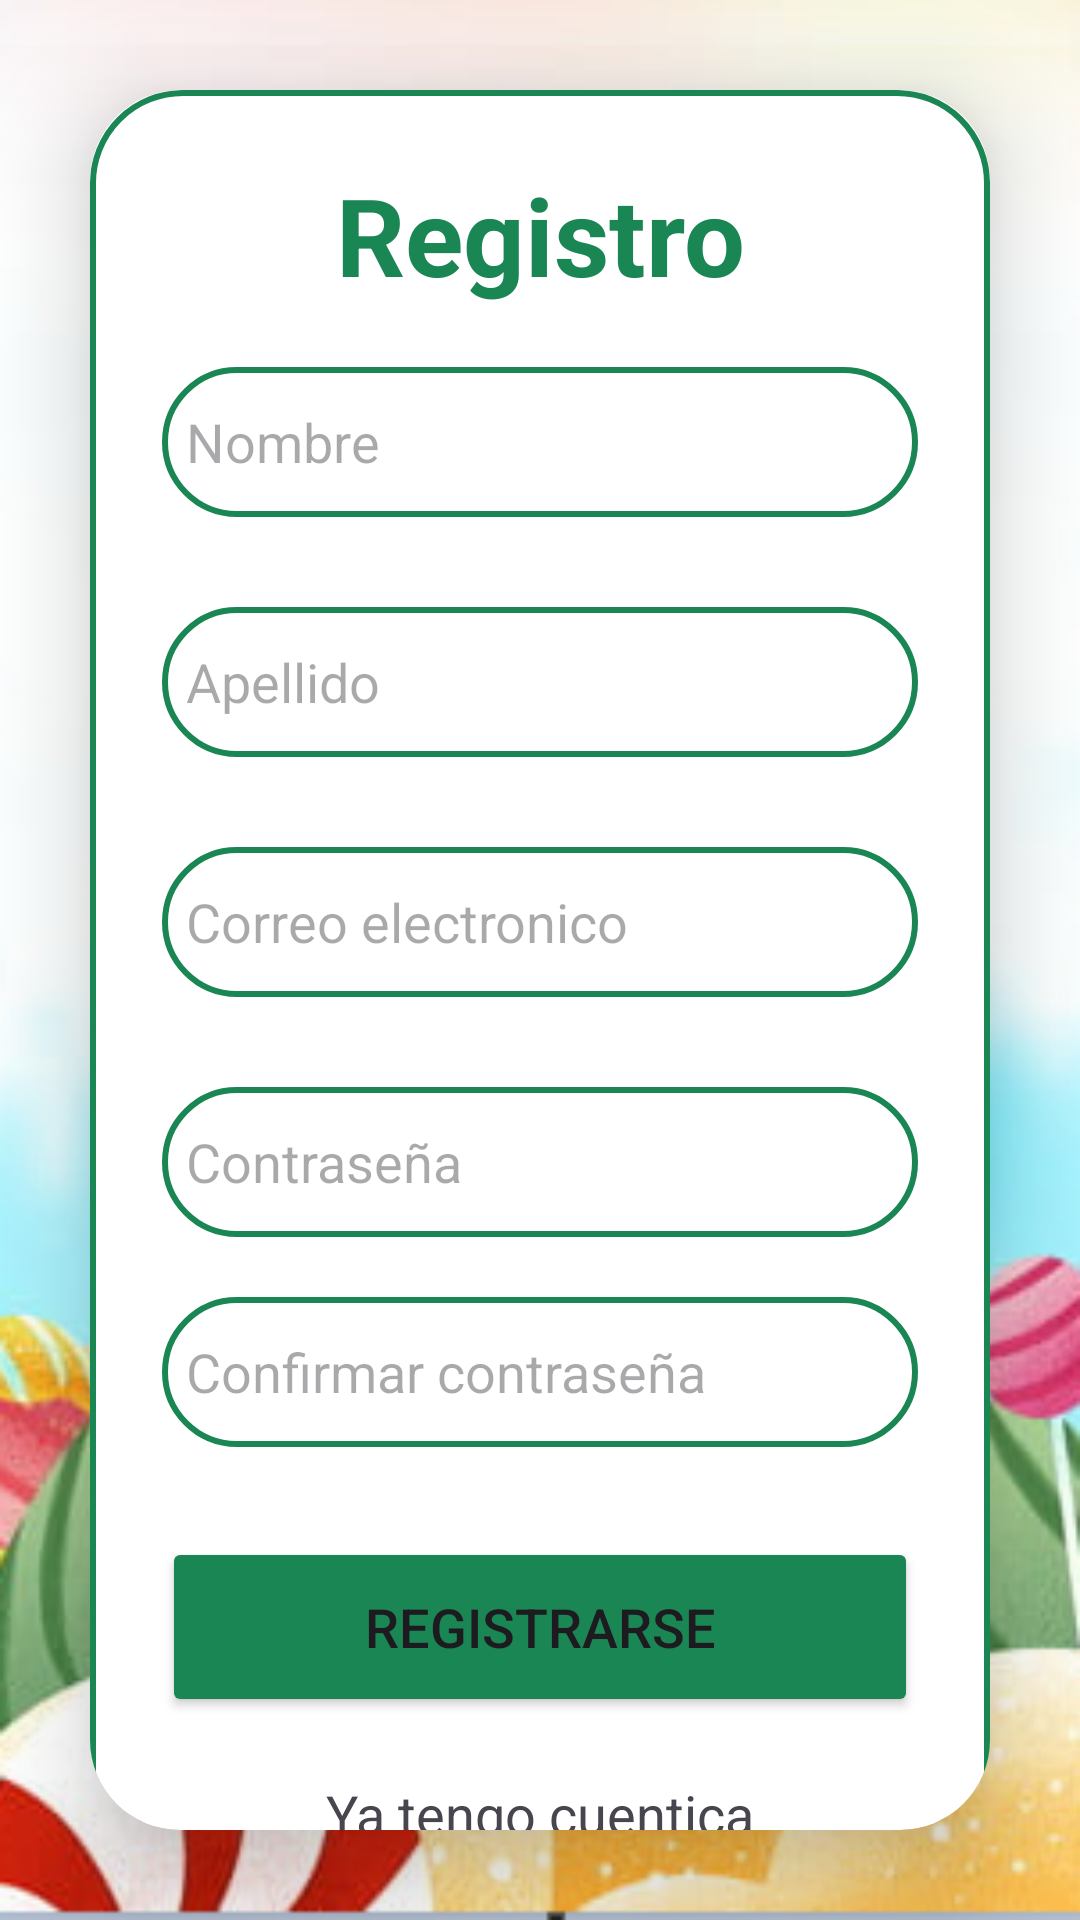

Here is an Android app screen rendered from its layout file. Give the layout XML and the strings, colors and styles it references.
<!-- AndroidManifest.xml: application theme Theme.Mis_primeros_aux -->
<!-- res/layout/activity_register.xml -->
<?xml version="1.0" encoding="utf-8"?>
<androidx.constraintlayout.widget.ConstraintLayout


    xmlns:android="http://schemas.android.com/apk/res/android"


    xmlns:app="http://schemas.android.com/apk/res-auto"


    xmlns:tools="http://schemas.android.com/tools"


    android:layout_width="match_parent"


    android:layout_height="match_parent"


    android:background="@color/white"


    tools:context=".register">

    <LinearLayout
        android:layout_width="match_parent"
        android:layout_height="match_parent"
        android:orientation="vertical"
        android:gravity="center"
        android:background="@drawable/fondo_login"
        tools:context=".MainActivity">
        <androidx.cardview.widget.CardView
            android:layout_width="match_parent"
            android:layout_height="wrap_content"
            android:layout_margin="30dp"
            app:cardCornerRadius="30dp"
            app:cardElevation="20dp">

            <LinearLayout
                android:layout_width="match_parent"
                android:layout_height="668dp"
                android:layout_gravity="center_horizontal"
                android:background="@drawable/custom_edittext"
                android:orientation="vertical"
                android:padding="24dp">

                <TextView
                    android:id="@+id/loginText"
                    android:layout_width="match_parent"
                    android:layout_height="wrap_content"
                    android:text="Registro"
                    android:textAlignment="center"
                    android:textColor="@color/green"
                    android:textSize="36sp"
                    android:textStyle="bold" />

                <EditText
                    android:id="@+id/nombre1"
                    android:layout_width="match_parent"
                    android:layout_height="50dp"
                    android:layout_marginTop="20dp"
                    android:background="@drawable/custom_edittext"
                    android:drawableLeft="@drawable/baseline_person_24"
                    android:drawablePadding="8dp"
                    android:hint="Nombre"
                    android:padding="8dp"
                    android:textColor="@color/black" />

                <EditText
                    android:id="@+id/apellido1"
                    android:layout_width="match_parent"
                    android:layout_height="50dp"
                    android:layout_marginTop="30dp"
                    android:background="@drawable/custom_edittext"
                    android:drawableLeft="@drawable/baseline_person_24"
                    android:drawablePadding="8dp"
                    android:hint="Apellido"
                    android:padding="8dp"
                    android:textColor="@color/black" />

                <EditText
                    android:id="@+id/correo"
                    android:layout_width="match_parent"
                    android:layout_height="50dp"
                    android:layout_marginTop="30dp"
                    android:background="@drawable/custom_edittext"
                    android:drawableLeft="@drawable/baseline_person_24"
                    android:drawablePadding="8dp"
                    android:hint="Correo electronico"
                    android:padding="8dp"
                    android:textColor="@color/black" />

                <EditText
                    android:id="@+id/password"
                    android:layout_width="match_parent"
                    android:layout_height="50dp"
                    android:layout_marginTop="30dp"
                    android:background="@drawable/custom_edittext"
                    android:drawableLeft="@drawable/baseline_lock_24"
                    android:drawablePadding="8dp"
                    android:hint="Contraseña"
                    android:inputType="textPassword"
                    android:padding="8dp"
                    android:textColor="@color/black" />

                <EditText
                    android:id="@+id/password2"
                    android:layout_width="match_parent"
                    android:layout_height="50dp"
                    android:layout_marginTop="20dp"
                    android:background="@drawable/custom_edittext"
                    android:drawableLeft="@drawable/baseline_lock_24"
                    android:drawablePadding="8dp"
                    android:hint="Confirmar contraseña"
                    android:inputType="textPassword"
                    android:padding="8dp"
                    android:textColor="@color/black" />


                <Button
                    android:id="@+id/loginButton"
                    android:layout_width="match_parent"
                    android:layout_height="60dp"
                    android:layout_marginTop="30dp"
                    android:backgroundTint="@color/green"
                    android:text="Registrarse"
                    android:textSize="18sp"
                    app:cornerRadius="20dp" />

                <TextView
                    android:id="@+id/textView2"
                    android:layout_width="match_parent"
                    android:layout_height="40dp"
                    android:layout_marginTop="20dp"
                    android:clickable="true"
                    android:focusable="true"
                    android:onClick="volverLogin"
                    android:text="Ya tengo cuentica"
                    android:textAlignment="center"
                    android:textSize="18sp"/>


            </LinearLayout>
        </androidx.cardview.widget.CardView>
    </LinearLayout>



</androidx.constraintlayout.widget.ConstraintLayout>
<!-- resources referenced by this layout -->
<resources>
  <color name="black">#FF000000</color>
  <color name="green">#198654</color>
  <color name="white">#FFFFFFFF</color>
  <!-- drawable custom_edittext (drawable) -->
  <?xml version="1.0" encoding="utf-8"?>
  <shape xmlns:android="http://schemas.android.com/apk/res/android"
      android:shape="rectangle">
      <stroke
          android:width="2dp"
          android:color="@color/green"></stroke>
      <corners
          android:radius="30dp"></corners>
  
  
  
  </shape>
  <!-- drawable fondo_login: png bitmap (drawable, 125682 bytes) -->
  <style name="Theme.Mis_primeros_aux" parent="Base.Theme.Mis_primeros_aux" />
  <style name="Base.Theme.Mis_primeros_aux" parent="Theme.Material3.DayNight.NoActionBar">
          
          
      </style>
</resources>
